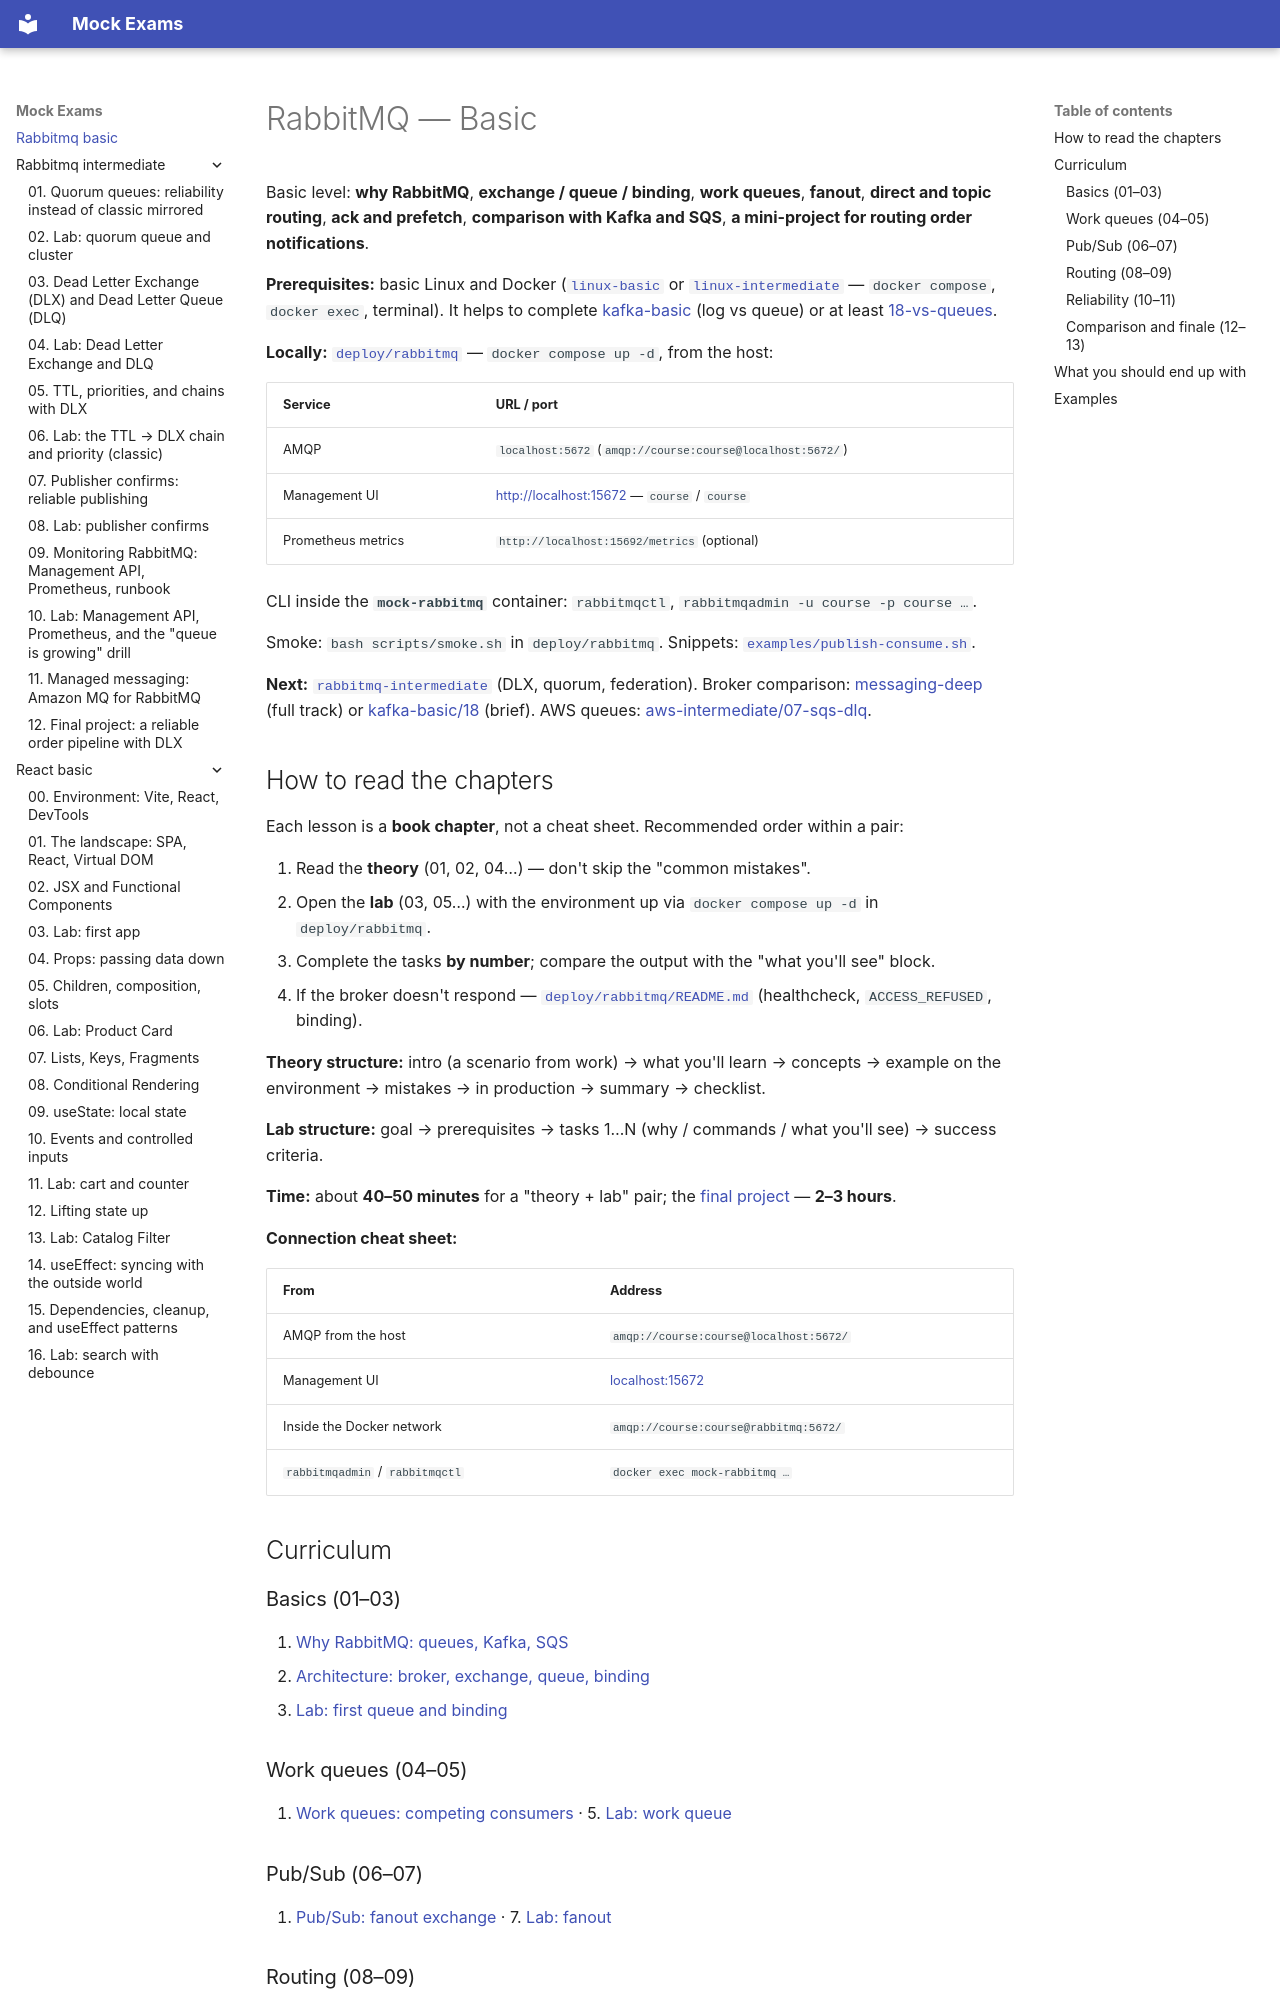

repository: FedorArbuzov/mock-exams · page: rabbitmq-basic/index.html · generator: mkdocs

# RabbitMQ — Basic

Basic level: **why RabbitMQ**, **exchange / queue / binding**, **work queues**, **fanout**, **direct and topic routing**, **ack and prefetch**, **comparison with Kafka and SQS**, **a mini-project for routing order notifications**.

**Prerequisites:** basic Linux and Docker ([`linux-basic`](../linux-basic/README.md) or [`linux-intermediate`](../linux-intermediate/README.md) — `docker compose`, `docker exec`, terminal). It helps to complete [kafka-basic](../kafka-basic/README.md) (log vs queue) or at least [18-vs-queues](../kafka-basic/18-vs-queues.md).

**Locally:** [`deploy/rabbitmq`](../../deploy/rabbitmq/README.md) — `docker compose up -d`, from the host:

| Service | URL / port |
|--------|------------|
| AMQP | `localhost:5672` (`amqp://course:course@localhost:5672/`) |
| Management UI | [http://localhost:15672](http://localhost:15672) — `course` / `course` |
| Prometheus metrics | `http://localhost:15692/metrics` (optional) |

CLI inside the **`mock-rabbitmq`** container: `rabbitmqctl`, `rabbitmqadmin -u course -p course …`.

Smoke: `bash scripts/smoke.sh` in `deploy/rabbitmq`. Snippets: [`examples/publish-consume.sh`](examples/publish-consume.sh).

**Next:** [`rabbitmq-intermediate`](../rabbitmq-intermediate/README.md) (DLX, quorum, federation). Broker comparison: [messaging-deep](../messaging-deep/README.md) (full track) or [kafka-basic/18](../kafka-basic/18-vs-queues.md) (brief). AWS queues: [aws-intermediate/07-sqs-dlq](../aws-intermediate/07-sqs-dlq.md).

## How to read the chapters

Each lesson is a **book chapter**, not a cheat sheet. Recommended order within a pair:

1. Read the **theory** (01, 02, 04…) — don't skip the "common mistakes".
2. Open the **lab** (03, 05…) with the environment up via `docker compose up -d` in `deploy/rabbitmq`.
3. Complete the tasks **by number**; compare the output with the "what you'll see" block.
4. If the broker doesn't respond — [`deploy/rabbitmq/README.md`](../../deploy/rabbitmq/README.md) (healthcheck, `ACCESS_REFUSED`, binding).

**Theory structure:** intro (a scenario from work) → what you'll learn → concepts → example on the environment → mistakes → in production → summary → checklist.

**Lab structure:** goal → prerequisites → tasks 1…N (why / commands / what you'll see) → success criteria.

**Time:** about **40–50 minutes** for a "theory + lab" pair; the [final project](13-final-project.md) — **2–3 hours**.

**Connection cheat sheet:**

| From | Address |
|--------|--------|
| AMQP from the host | `amqp://course:course@localhost:5672/` |
| Management UI | [localhost:15672](http://localhost:15672) |
| Inside the Docker network | `amqp://course:course@rabbitmq:5672/` |
| `rabbitmqadmin` / `rabbitmqctl` | `docker exec mock-rabbitmq …` |

## Curriculum

### Basics (01–03)

1. [Why RabbitMQ: queues, Kafka, SQS](01-why-rabbitmq.md)
2. [Architecture: broker, exchange, queue, binding](02-architecture.md)
3. [Lab: first queue and binding](03-lab-first-queue.md)
